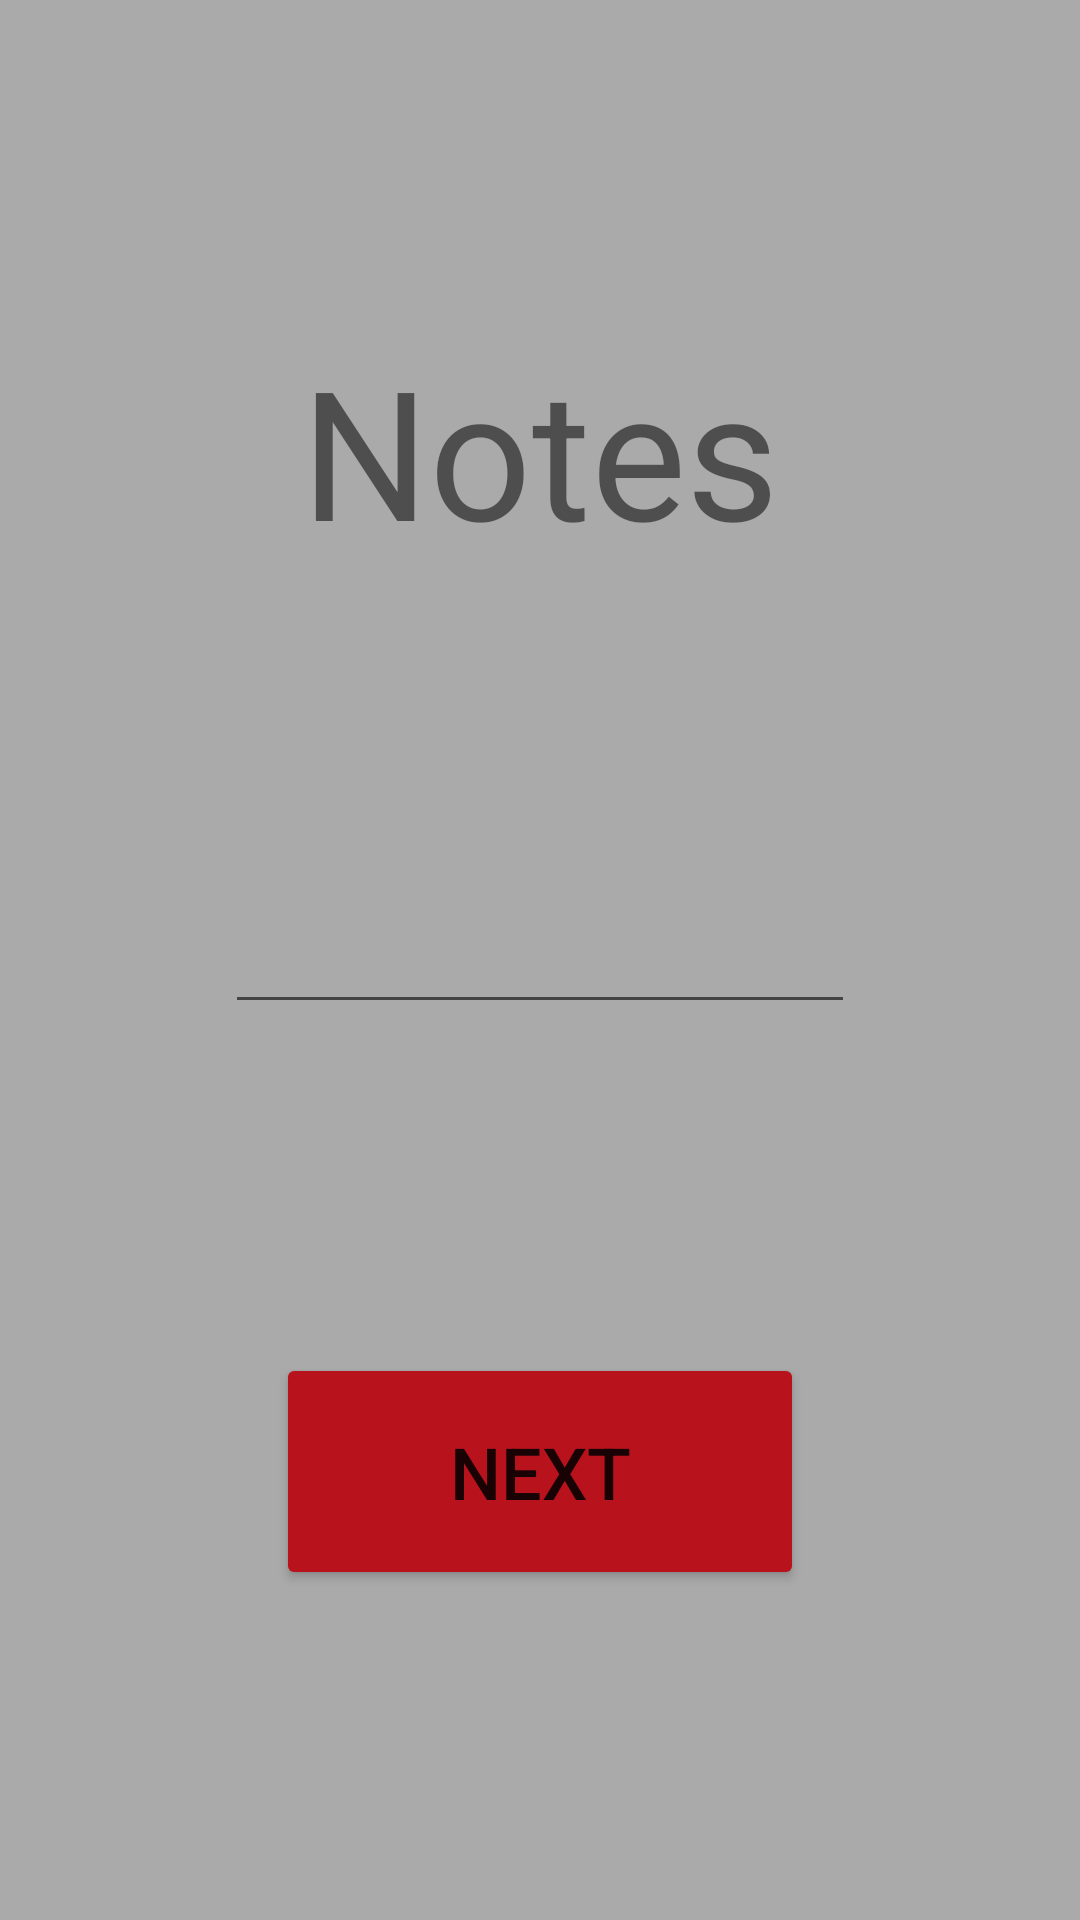

Write the Android layout XML for this screen, with the resource values it uses.
<!-- AndroidManifest.xml: application theme Theme.ChainLynxScoutingApp -->
<!-- res/layout/activity_notes.xml -->
<?xml version="1.0" encoding="utf-8"?>
<androidx.constraintlayout.widget.ConstraintLayout xmlns:android="http://schemas.android.com/apk/res/android"
    xmlns:app="http://schemas.android.com/apk/res-auto"
    xmlns:tools="http://schemas.android.com/tools"
    android:layout_width="match_parent"
    android:layout_height="match_parent"
    android:background="#696969"
    android:backgroundTint="#aaaaaa"
    tools:context=".Notes">

    <TextView
        android:id="@+id/notesTitle"
        android:layout_width="wrap_content"
        android:layout_height="wrap_content"
        android:text="Notes"
        android:textSize="60sp"
        app:layout_constraintBottom_toTopOf="@+id/notesTextBox"
        app:layout_constraintEnd_toEndOf="parent"
        app:layout_constraintStart_toStartOf="parent"
        app:layout_constraintTop_toTopOf="parent" />

    <EditText
        android:id="@+id/notesTextBox"
        android:layout_width="wrap_content"
        android:layout_height="wrap_content"
        android:ems="10"
        android:gravity="start|top"
        android:inputType="textMultiLine"
        app:layout_constraintBottom_toTopOf="@+id/notesNextButton"
        app:layout_constraintEnd_toEndOf="parent"
        app:layout_constraintStart_toStartOf="parent"
        app:layout_constraintTop_toBottomOf="@+id/notesTitle" />

    <Button
        android:id="@+id/notesNextButton"
        android:layout_width="176dp"
        android:layout_height="79dp"
        android:backgroundTint="#b8131c"
        android:text="Next"
        android:textSize="24sp"
        app:cornerRadius="20dp"
        app:layout_constraintBottom_toBottomOf="parent"
        app:layout_constraintEnd_toEndOf="parent"
        app:layout_constraintStart_toStartOf="parent"
        app:layout_constraintTop_toBottomOf="@+id/notesTextBox" />
</androidx.constraintlayout.widget.ConstraintLayout>
<!-- resources referenced by this layout -->
<resources>
  <style name="Theme.ChainLynxScoutingApp" parent="Theme.MaterialComponents.DayNight.NoActionBar">
          
          <item name="colorPrimary">@color/purple_500</item>
          <item name="colorPrimaryVariant">@color/purple_700</item>
          <item name="colorOnPrimary">@color/white</item>
          
          <item name="colorSecondary">@color/teal_200</item>
          <item name="colorSecondaryVariant">@color/teal_700</item>
          <item name="colorOnSecondary">@color/black</item>
          
          <item name="android:statusBarColor">?attr/colorPrimaryVariant</item>
          
      </style>
  <!-- not gathered from this repository: default colours our renderer supplied (Android Studio template values) -->
  <color name="purple_500">#FF6200EE</color>
  <color name="purple_700">#FF3700B3</color>
  <color name="teal_200">#FF03DAC5</color>
  <color name="teal_700">#FF018786</color>
  <color name="black">#FF000000</color>
  <color name="white">#FFFFFFFF</color>
</resources>
